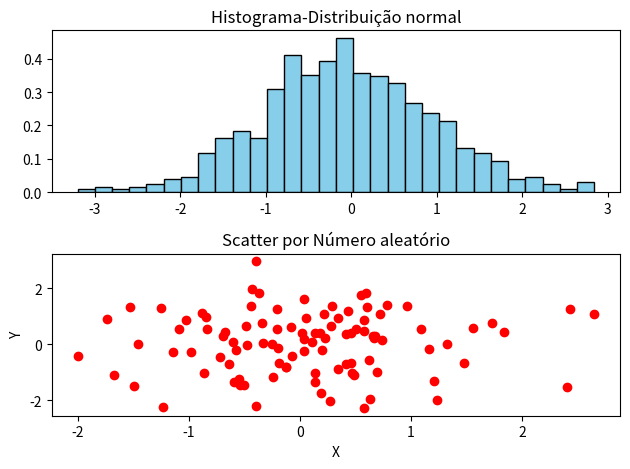

The matplotlib source for this figure:
from matplotlib import pyplot as plt
import numpy as np

numeros = np.random.normal(0,1,1000)
plt.subplot(2,1,1)
plt.title("Histograma-Distribuição normal")
plt.hist(numeros, bins=30,density=True,color="skyblue",edgecolor="black")


x =np.random.normal(0,1,100)#rand(100)tbm funciona
y =np.random.normal(0,1,100)


plt.subplot(2,1,2)
plt.scatter(x,y,color="red")
plt.title("Scatter por Número aleatório")
plt.xlabel("X")
plt.ylabel("Y")
plt.tight_layout()
plt.show()
